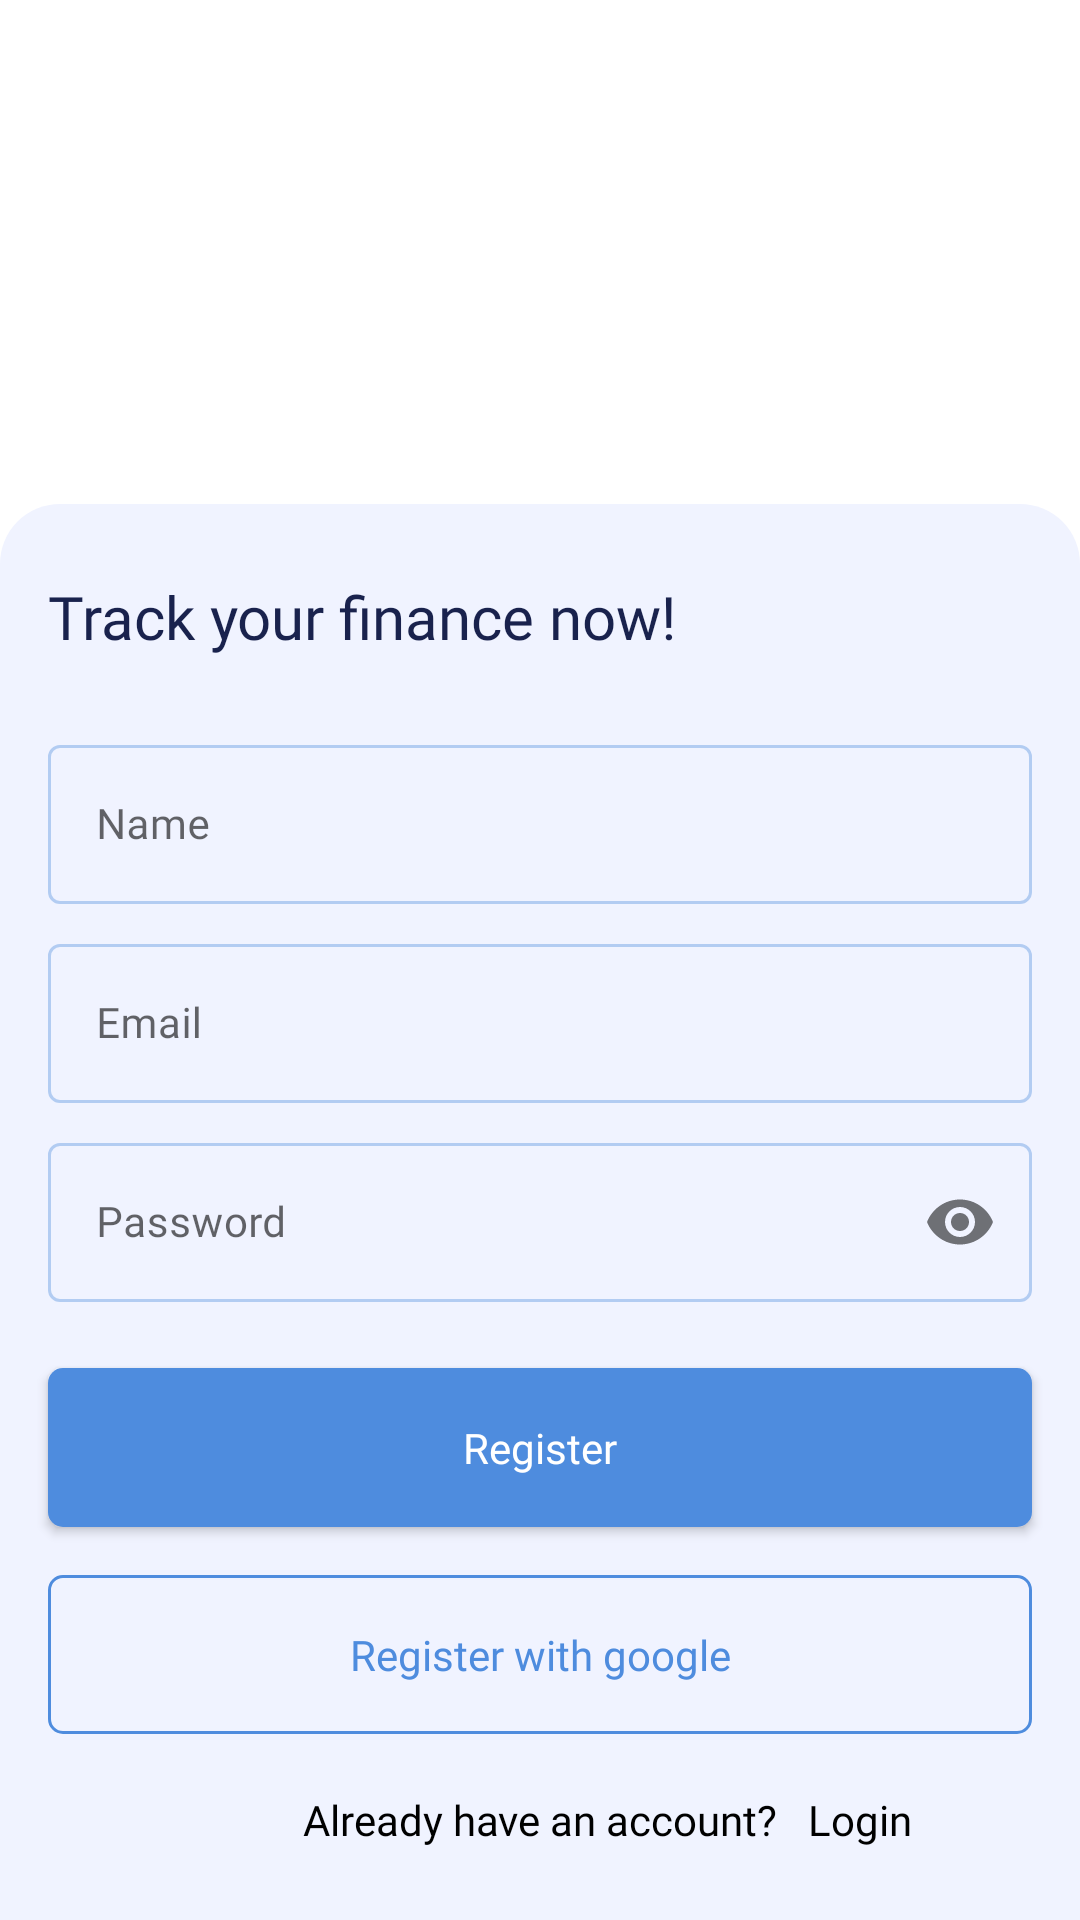

Android layout source for this screen:
<!-- AndroidManifest.xml: application theme AppTheme -->
<!-- res/layout/activity_register.xml -->
<?xml version="1.0" encoding="utf-8"?>
<androidx.constraintlayout.widget.ConstraintLayout xmlns:android="http://schemas.android.com/apk/res/android"
    xmlns:app="http://schemas.android.com/apk/res-auto"
    xmlns:tools="http://schemas.android.com/tools"
    android:layout_width="match_parent"
    android:layout_height="match_parent"
    android:background="@android:color/white"
    tools:context=".auth.RegisterActivity">

    <View
        android:id="@+id/viewBg"
        android:layout_width="match_parent"
        android:layout_height="472dp"
        android:background="@drawable/bg_top_rounded"
        app:layout_constraintBottom_toBottomOf="parent" />

    <TextView
        android:id="@+id/labelTitle"
        android:layout_width="wrap_content"
        android:layout_height="wrap_content"
        android:layout_marginStart="16dp"
        android:layout_marginTop="24dp"
        android:fontFamily="@font/raleway_bold"
        android:text="@string/title_register"
        android:textColor="@color/textHeading"
        android:textSize="20sp"
        app:layout_constraintStart_toStartOf="parent"
        app:layout_constraintTop_toTopOf="@id/viewBg" />

    <com.google.android.material.textfield.TextInputLayout
        android:id="@+id/nameTextField"
        style="@style/Widget.MaterialComponents.TextInputLayout.OutlinedBox"
        android:layout_width="match_parent"
        android:layout_height="wrap_content"
        android:layout_marginStart="16dp"
        android:layout_marginTop="24dp"
        android:layout_marginEnd="16dp"
        android:hint="@string/name"
        app:boxStrokeColor="@color/box_custom_textfield"
        app:layout_constraintTop_toBottomOf="@id/labelTitle">

        <com.google.android.material.textfield.TextInputEditText
            android:layout_width="match_parent"
            android:layout_height="wrap_content"
            android:fontFamily="@font/questrial"
            android:inputType="textPersonName"
            android:imeOptions="actionNext"
            android:textSize="14sp" />

    </com.google.android.material.textfield.TextInputLayout>

    <com.google.android.material.textfield.TextInputLayout
        android:id="@+id/emailTextField"
        style="@style/Widget.MaterialComponents.TextInputLayout.OutlinedBox"
        android:layout_width="match_parent"
        android:layout_height="wrap_content"
        android:layout_marginStart="16dp"
        android:layout_marginTop="8dp"
        android:layout_marginEnd="16dp"
        android:hint="@string/email"
        app:boxStrokeColor="@color/box_custom_textfield"
        app:layout_constraintTop_toBottomOf="@id/nameTextField">

        <com.google.android.material.textfield.TextInputEditText
            android:layout_width="match_parent"
            android:layout_height="wrap_content"
            android:fontFamily="@font/questrial"
            android:inputType="textEmailAddress"
            android:imeOptions="actionNext"
            android:textSize="14sp" />

    </com.google.android.material.textfield.TextInputLayout>

    <com.google.android.material.textfield.TextInputLayout
        android:id="@+id/passwordTextField"
        style="@style/Widget.MaterialComponents.TextInputLayout.OutlinedBox"
        android:layout_width="match_parent"
        android:layout_height="wrap_content"
        android:layout_marginStart="16dp"
        android:layout_marginTop="8dp"
        android:layout_marginEnd="16dp"
        app:passwordToggleEnabled="true"
        android:hint="@string/password"
        app:boxStrokeColor="@color/box_custom_textfield"
        app:layout_constraintTop_toBottomOf="@id/emailTextField">

        <com.google.android.material.textfield.TextInputEditText
            android:layout_width="match_parent"
            android:layout_height="wrap_content"
            android:fontFamily="@font/questrial"
            android:inputType="textPassword"
            android:imeOptions="actionDone"
            android:textSize="14sp" />

    </com.google.android.material.textfield.TextInputLayout>

    <com.google.android.material.button.MaterialButton
        android:id="@+id/buttonRegister"
        android:layout_width="match_parent"
        android:layout_height="65dp"
        android:layout_marginStart="16dp"
        android:layout_marginTop="16dp"
        android:layout_marginEnd="16dp"
        android:fontFamily="@font/raleway_bold"
        android:letterSpacing="0"
        android:text="@string/register"
        android:textAllCaps="false"
        android:textSize="14sp"
        app:cornerRadius="5dp"
        app:layout_constraintTop_toBottomOf="@id/passwordTextField" />

    <com.google.android.material.button.MaterialButton
        android:id="@+id/buttonRegisterWithGoogle"
        style="@style/Widget.MaterialComponents.Button.OutlinedButton"
        android:layout_width="match_parent"
        android:layout_height="65dp"
        android:layout_marginStart="16dp"
        android:layout_marginTop="4dp"
        android:layout_marginEnd="16dp"
        android:fontFamily="@font/raleway_bold"
        android:letterSpacing="0"
        android:text="@string/register_with_google"
        android:textAllCaps="false"
        android:textSize="14sp"
        app:cornerRadius="5dp"
        app:layout_constraintTop_toBottomOf="@id/buttonRegister"
        app:strokeColor="@color/colorPrimary" />

    <TextView
        android:id="@+id/labelHaveAnAccount"
        android:layout_width="wrap_content"
        android:layout_height="wrap_content"
        android:layout_marginBottom="24dp"
        android:fontFamily="@font/questrial"
        android:text="@string/have_an_account"
        android:textColor="@android:color/black"
        android:textSize="14sp"
        app:layout_constraintBottom_toBottomOf="parent"
        app:layout_constraintEnd_toEndOf="parent"
        app:layout_constraintStart_toStartOf="parent" />

    <com.google.android.material.button.MaterialButton
        android:id="@+id/buttonLogin"
        style="@style/Widget.MaterialComponents.Button.TextButton"
        android:layout_width="55dp"
        android:layout_height="wrap_content"
        android:fontFamily="@font/raleway_bold"
        android:letterSpacing="0"
        android:text="@string/login"
        android:textAllCaps="false"
        android:textColor="@android:color/black"
        app:layout_constraintBottom_toBottomOf="@id/labelHaveAnAccount"
        app:layout_constraintStart_toEndOf="@id/labelHaveAnAccount"
        app:layout_constraintTop_toTopOf="@id/labelHaveAnAccount"/>


</androidx.constraintlayout.widget.ConstraintLayout>
<!-- resources referenced by this layout -->
<resources>
  <color name="colorPrimary">#4E8CDE</color>
  <color name="textHeading">#19224D</color>
  <!-- drawable bg_top_rounded (drawable) -->
  <?xml version="1.0" encoding="utf-8"?>
  <shape xmlns:android="http://schemas.android.com/apk/res/android" android:shape="rectangle">
  
      <solid android:color="@color/softBlue"/>
  
      <corners android:topRightRadius="20dp" android:topLeftRadius="20dp"/>
  
  </shape>
  <string name="email">Email</string>
  <string name="have_an_account">Already have an account?</string>
  <string name="login">Login</string>
  <string name="name">Name</string>
  <string name="password">Password</string>
  <string name="register">Register</string>
  <string name="register_with_google">Register with google</string>
  <string name="title_register">Track your finance now!</string>
  <style name="AppTheme" parent="Theme.MaterialComponents.Light.NoActionBar">
          
          <item name="colorPrimary">@color/colorPrimary</item>
          <item name="colorPrimaryDark">@color/colorPrimaryDark</item>
          <item name="colorAccent">@color/colorAccent</item>
      </style>
  <color name="softBlue">#F0F3FF</color>
  <color name="colorPrimaryDark">#4F64C7</color>
  <color name="colorAccent">#7D4AD4</color>
</resources>
